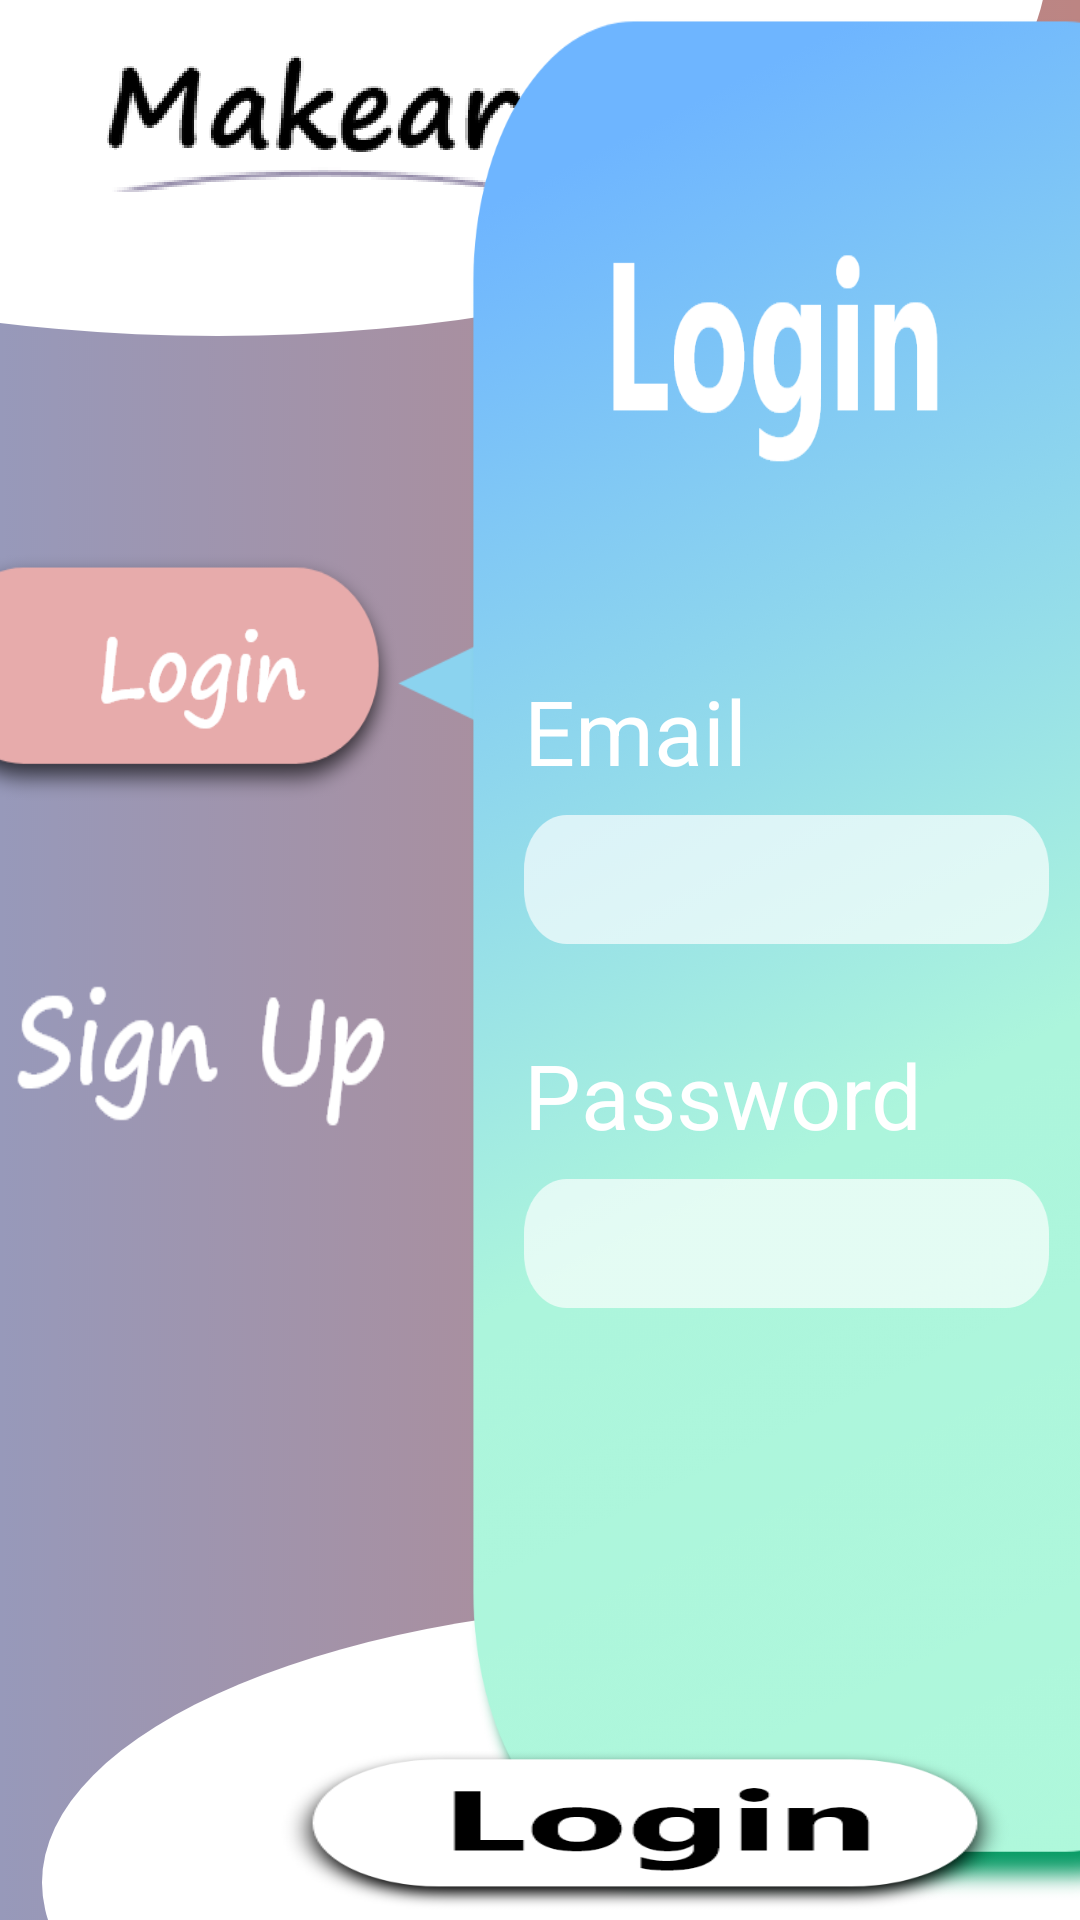

Reconstruct the res/layout file that produces this screen, plus the resources it refers to.
<!-- AndroidManifest.xml: application theme AppTheme -->
<!-- res/layout/activity_login.xml -->
<?xml version="1.0" encoding="utf-8"?>
<RelativeLayout xmlns:android="http://schemas.android.com/apk/res/android"
    android:layout_width="match_parent"
    android:layout_height="match_parent"
    xmlns:tools="http://schemas.android.com/tools"
    tools:context=".Authentication.Login.MVP.LoginActivity"
    android:background="@drawable/login">

    <TextView
        android:id="@+id/centreHelp"
        android:layout_centerInParent="true"
        android:layout_width="wrap_content"
        android:layout_height="wrap_content"
        />

    <ImageButton
        android:id="@+id/LoginText"
        android:layout_width="199dp"
        android:layout_height="89dp"
        android:layout_above="@id/centreHelp"
        android:layout_marginLeft="-30dp"
        android:layout_marginBottom="40dp"
        android:background="@drawable/login_text" />

    <ImageButton
        android:id="@+id/SignUpText"
        android:layout_width="125dp"
        android:layout_height="70dp"
        android:layout_below="@id/LoginText"
        android:layout_marginLeft="5dp"
        android:background="@drawable/signup_text" />


    <LinearLayout
        android:id="@+id/EditTextBackground"
        android:layout_width="wrap_content"
        android:layout_height="633dp"
        android:layout_alignParentRight="true"
        android:layout_centerVertical="true"
        android:layout_marginLeft="-15dp"
        android:layout_marginRight="-60dp"
        android:layout_toRightOf="@id/LoginText"
        android:background="@drawable/login_background"
        android:orientation="vertical">

    <TextView
        android:id="@+id/loginPage_EmailText"
        android:layout_width="wrap_content"
        android:layout_height="wrap_content"
        android:text="Email"
        android:layout_marginTop="220dp"
        android:layout_marginLeft="20dp"
        android:textColor="@color/white"
        android:textSize="30sp"/>

    <EditText
        android:id="@+id/loginPage_enterEmail"
        android:layout_width="match_parent"
        android:layout_height="wrap_content"
        android:layout_marginTop="8dp"
        android:layout_marginLeft="20dp"
        android:layout_marginRight="70dp"
        android:background="@drawable/edit_text_id_background"
        />

    <TextView
        android:id="@+id/loginPage_PasswordText"
        android:layout_width="wrap_content"
        android:layout_height="wrap_content"
        android:text="Password"
        android:layout_marginTop="30dp"
        android:layout_marginLeft="20dp"
        android:textColor="@color/white"
        android:textSize="30sp"
        />
    <EditText
        android:id="@+id/loginPage_enterPassword"
        android:layout_width="match_parent"
        android:layout_height="wrap_content"
        android:layout_marginTop="8dp"
        android:layout_marginLeft="20dp"
        android:layout_marginRight="70dp"
        android:background="@drawable/edit_text_id_background"
        />


    </LinearLayout>

    <ImageButton
        android:id="@+id/loginPage_Login_button"
        android:layout_width="250dp"
        android:layout_height="110dp"
        android:background="@drawable/login_button"
        android:layout_below="@id/EditTextBackground"
        android:layout_alignParentRight="true"
        android:layout_marginRight="20dp"
        android:layout_marginTop="-55dp"
        />



</RelativeLayout>
<!-- resources referenced by this layout -->
<resources>
  <!-- drawable edit_text_id_background: png bitmap (drawable-hdpi, 1577 bytes) -->
  <!-- drawable login: png bitmap (drawable-hdpi, 70243 bytes) -->
  <!-- drawable login_background: png bitmap (drawable-hdpi, 79508 bytes) -->
  <!-- drawable login_button: png bitmap (drawable-hdpi, 7735 bytes) -->
  <!-- drawable login_text: png bitmap (drawable-hdpi, 7620 bytes) -->
  <!-- drawable signup_text: png bitmap (drawable-hdpi, 2273 bytes) -->
  <style name="AppTheme" parent="Theme.AppCompat.Light.NoActionBar">
          
          <item name="colorPrimary">@color/colorPrimary</item>
          <item name="colorPrimaryDark">@color/colorPrimaryDark</item>
          <item name="colorAccent">@color/colorAccent</item>
          <item name="android:statusBarColor">#BB8685</item>
      </style>
  <!-- not gathered from this repository: default colours our renderer supplied (Android Studio template values) -->
  <color name="white">#FFFFFFFF</color>
  <color name="colorPrimary">#FF6200EE</color>
  <color name="colorPrimaryDark">#FF3700B3</color>
  <color name="colorAccent">#FF03DAC5</color>
</resources>
